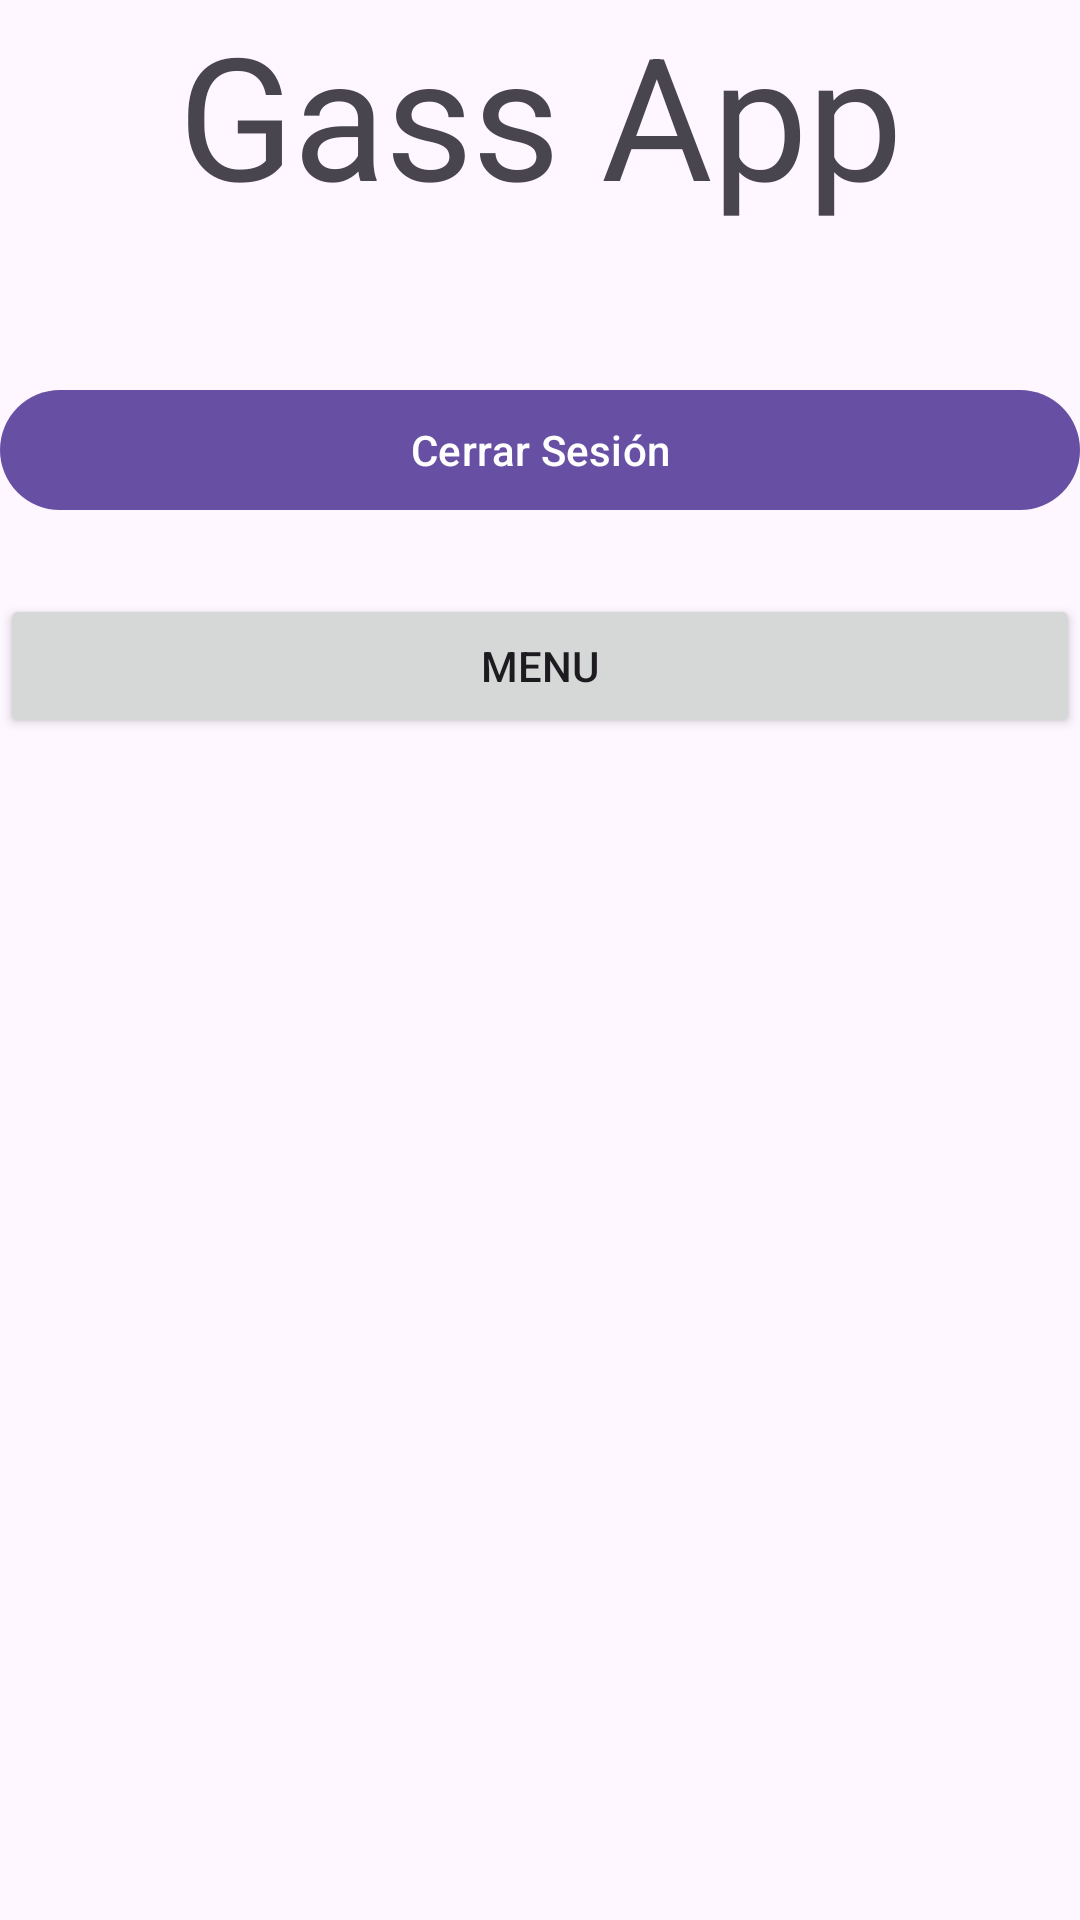

Produce the Android XML layout that renders to this screen, including the resource entries it uses.
<!-- AndroidManifest.xml: application theme Theme.GassAppFireB -->
<!-- res/layout/activity_post_login.xml -->
<?xml version="1.0" encoding="utf-8"?>
<androidx.constraintlayout.widget.ConstraintLayout xmlns:android="http://schemas.android.com/apk/res/android"
    xmlns:app="http://schemas.android.com/apk/res-auto"
    xmlns:tools="http://schemas.android.com/tools"
    android:id="@+id/main"
    android:layout_width="match_parent"
    android:layout_height="match_parent"
    tools:context=".PostLogin"
    android:background="@drawable/imag2">

    <TextView
        android:id="@+id/textView"
        android:layout_width="wrap_content"
        android:layout_height="wrap_content"
        android:text="@string/gass_app"
        android:textAppearance="@style/TextAppearance.Material3.DisplayLarge"
        app:layout_constraintEnd_toEndOf="parent"
        app:layout_constraintStart_toStartOf="parent"
        app:layout_constraintTop_toTopOf="parent" />


    <com.google.android.material.button.MaterialButton
        android:id="@+id/btnLogout"
        android:layout_width="match_parent"
        android:layout_height="wrap_content"
        android:text="@string/cerrar_sesi_n"
        android:layout_marginTop="50dp"
        app:layout_constraintTop_toBottomOf="@+id/textView" />

    <Button
        android:id="@+id/menu"
        android:layout_width="match_parent"
        android:layout_height="wrap_content"
        android:layout_gravity="center"
        android:layout_marginTop="24dp"
        android:text="@string/menu"
        app:layout_constraintTop_toBottomOf="@+id/btnLogout"/>



</androidx.constraintlayout.widget.ConstraintLayout>
<!-- resources referenced by this layout -->
<resources>
  <string name="cerrar_sesi_n">Cerrar Sesión</string>
  <string name="gass_app">Gass App</string>
  <string name="menu">menu</string>
  <style name="Theme.GassAppFireB" parent="Base.Theme.GassAppFireB" />
  <style name="Base.Theme.GassAppFireB" parent="Theme.Material3.DayNight.NoActionBar">
          
          
      </style>
</resources>
